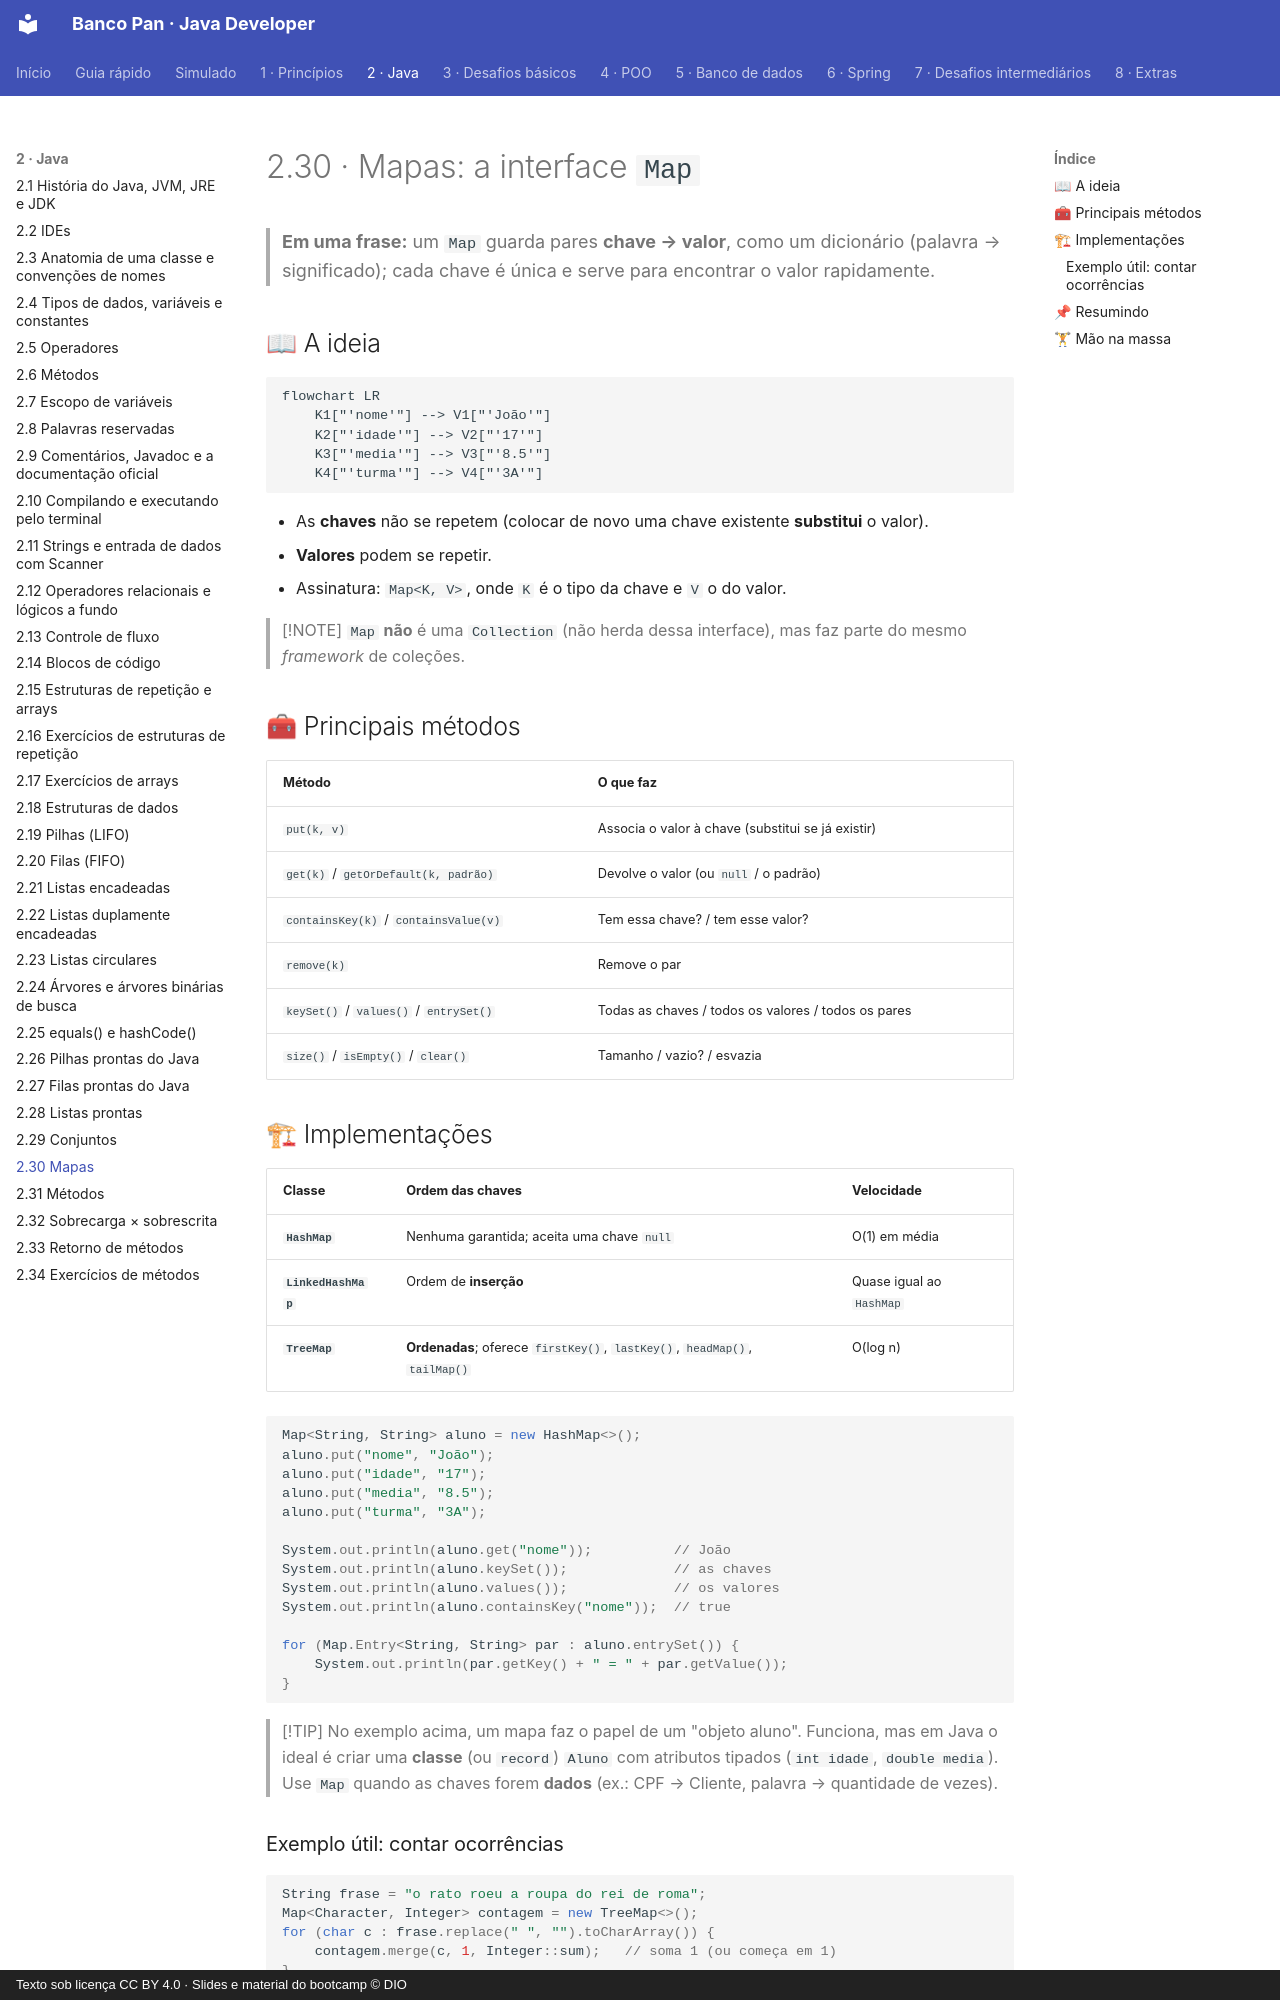

repository: Joshpcbrrj/Dio-Banco_Pan-Java_developer · page: 02-java/30-map/index.html · generator: mkdocs · copyright: Texto sob licença CC BY 4.0 · Slides e material do bootcamp © DIO

# 2.30 · Mapas: a interface `Map`

> **Em uma frase:** um `Map` guarda pares **chave → valor**, como um dicionário (palavra → significado); cada chave é única e serve para encontrar o valor rapidamente.

## 📖 A ideia

```mermaid
flowchart LR
    K1["'nome'"] --> V1["'João'"]
    K2["'idade'"] --> V2["'17'"]
    K3["'media'"] --> V3["'8.5'"]
    K4["'turma'"] --> V4["'3A'"]
```

- As **chaves** não se repetem (colocar de novo uma chave existente **substitui** o valor).
- **Valores** podem se repetir.
- Assinatura: `Map<K, V>`, onde `K` é o tipo da chave e `V` o do valor.

> [!NOTE]
> `Map` **não** é uma `Collection` (não herda dessa interface), mas faz parte do mesmo *framework* de coleções.

## 🧰 Principais métodos

| Método | O que faz |
| --- | --- |
| `put(k, v)` | Associa o valor à chave (substitui se já existir) |
| `get(k)` / `getOrDefault(k, padrão)` | Devolve o valor (ou `null` / o padrão) |
| `containsKey(k)` / `containsValue(v)` | Tem essa chave? / tem esse valor? |
| `remove(k)` | Remove o par |
| `keySet()` / `values()` / `entrySet()` | Todas as chaves / todos os valores / todos os pares |
| `size()` / `isEmpty()` / `clear()` | Tamanho / vazio? / esvazia |

## 🏗 Implementações

| Classe | Ordem das chaves | Velocidade |
| --- | --- | --- |
| **`HashMap`** | Nenhuma garantida; aceita uma chave `null` | O(1) em média |
| **`LinkedHashMap`** | Ordem de **inserção** | Quase igual ao `HashMap` |
| **`TreeMap`** | **Ordenadas**; oferece `firstKey()`, `lastKey()`, `headMap()`, `tailMap()` | O(log n) |

```java
Map<String, String> aluno = new HashMap<>();
aluno.put("nome", "João");
aluno.put("idade", "17");
aluno.put("media", "8.5");
aluno.put("turma", "3A");

System.out.println(aluno.get("nome"));          // João
System.out.println(aluno.keySet());             // as chaves
System.out.println(aluno.values());             // os valores
System.out.println(aluno.containsKey("nome"));  // true

for (Map.Entry<String, String> par : aluno.entrySet()) {
    System.out.println(par.getKey() + " = " + par.getValue());
}
```

> [!TIP]
> No exemplo acima, um mapa faz o papel de um "objeto aluno". Funciona, mas em Java o ideal é criar uma **classe** (ou `record`) `Aluno` com atributos tipados (`int idade`, `double media`). Use `Map` quando as chaves forem **dados** (ex.: CPF → Cliente, palavra → quantidade de vezes).
